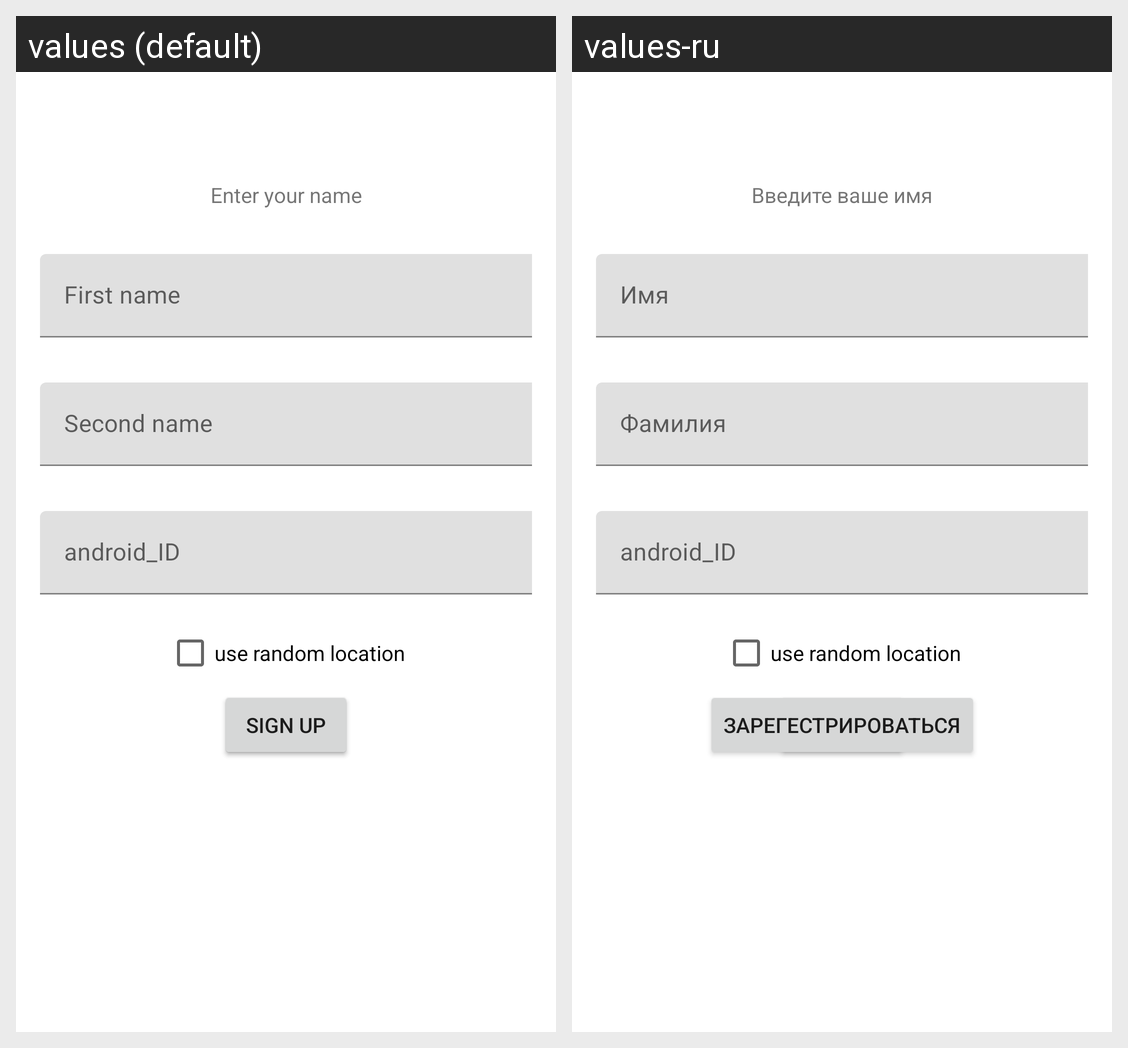

Translations of the strings shown on this Android screen, per locale in the grid:
Android screen res/layout/activity_student_login.xml rendered under 2 locales, left to right: values (default), values-ru. Device: Nexus 5 (rendered at 1080×1920; each locale shown at half size, 540×960, under a caption strip naming it); theme Theme.Attendance.
Strings drawn on this screen, with the default value and each locale's value (text and hints the layout hard-codes, and strings that could not be matched under every locale, appear in the picture but are not listed):

enter_your_name
  values: Enter your name
  values-ru: Введите ваше имя

first_name_hint
  values: First name
  values-ru: Имя

second_name_hint
  values: Second name
  values-ru: Фамилия

log_in
  values: Log in
  values-ru: Войти

sign_up
  values: sign up
  values-ru: зарегестрироваться
